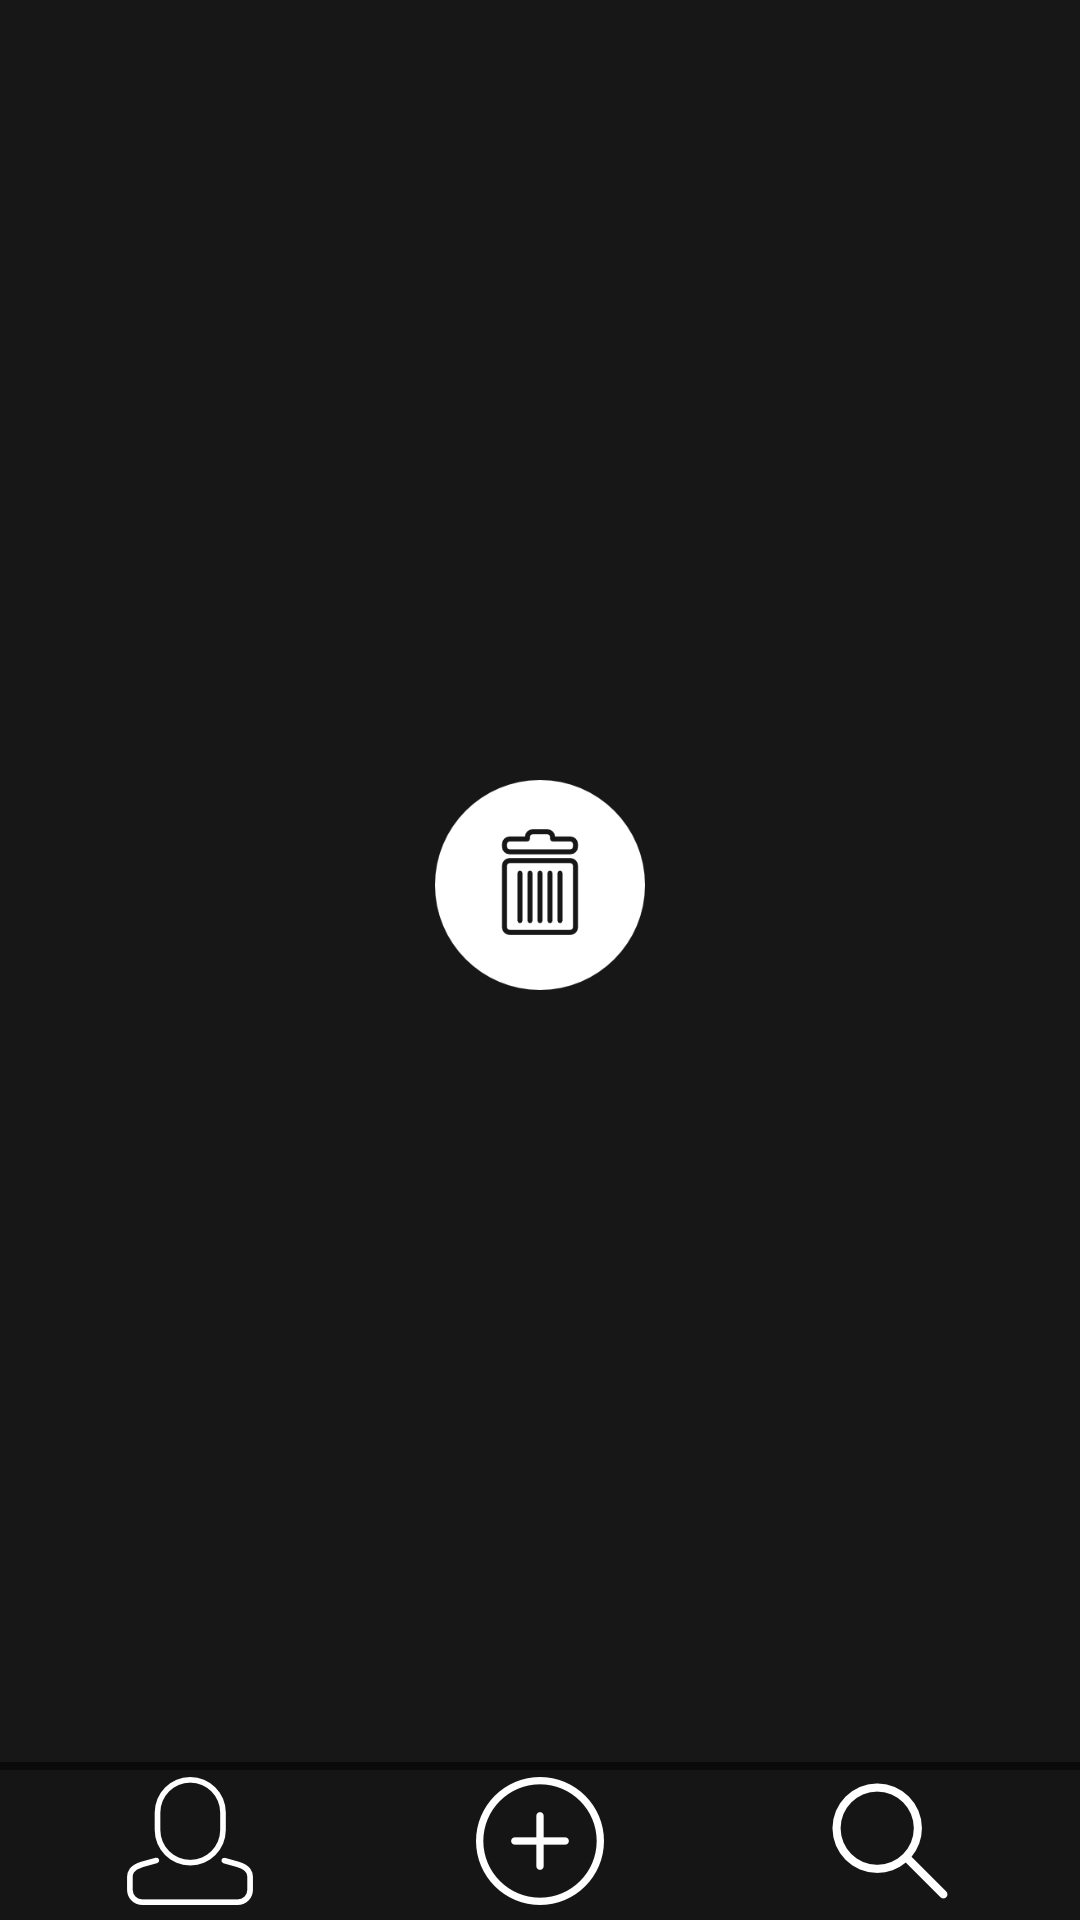

Write the Android layout XML for this screen, with the resource values it uses.
<!-- AndroidManifest.xml: application theme AppTheme -->
<!-- res/layout/activity_showimage.xml -->
<?xml version="1.0" encoding="utf-8"?>
<RelativeLayout xmlns:android="http://schemas.android.com/apk/res/android"
    xmlns:tools="http://schemas.android.com/tools"
    android:layout_width="match_parent"
    android:layout_height="match_parent"
    tools:context="com.anasion.anavel.myapplication.ShowImageActivity">
    <FrameLayout
        android:layout_width="match_parent"
        android:layout_height="match_parent">
        <FrameLayout
            android:layout_marginBottom="50dp"
            android:layout_width="match_parent"
            android:layout_height="match_parent"
            >

            <ImageView
                android:id="@+id/showImageview"
                android:layout_width="fill_parent"
                android:layout_height="fill_parent">

            </ImageView>


            <LinearLayout
                android:id="@+id/optionImageview"
                android:layout_width="match_parent"
                android:layout_height="match_parent"
                android:background="#82000000"
                android:gravity="center"
                >
                <Button
                    android:id="@+id/showImageDeleteButton"
                    android:layout_width="70dp"
                    android:layout_height="70dp"
                    android:scaleType="fitXY"
                    android:background="@drawable/buttondeleteimage"
                    android:layout_gravity="center"
                    />

            </LinearLayout>
        </FrameLayout>


    </FrameLayout>


    <LinearLayout
        android:layout_width="match_parent"
        android:layout_height="wrap_content"
        android:background="@color/bottom_black_bgcolor"
        android:layout_alignParentBottom="true"
        android:orientation="horizontal"
        android:padding="5dp"
        android:gravity="center">

        <LinearLayout
            android:id="@+id/showImageAccount"
            android:layout_width="wrap_content"
            android:layout_height="wrap_content"
            android:orientation="vertical"
            android:layout_weight="1">

            <ImageView
                android:layout_width="wrap_content"
                android:layout_height="wrap_content"
                android:background="@drawable/useravatar"
                android:layout_gravity="center"
                />
        </LinearLayout>

        <LinearLayout
            android:id="@+id/showImageUpload"
            android:layout_width="wrap_content"
            android:layout_height="wrap_content"
            android:orientation="vertical"
            android:layout_weight="1">


            <ImageView
                android:layout_width="wrap_content"
                android:layout_height="wrap_content"
                android:background="@drawable/plus"
                android:layout_gravity="center" />
        </LinearLayout>


        <LinearLayout
            android:id="@+id/showImageSearch"
            android:layout_width="wrap_content"
            android:layout_height="wrap_content"
            android:orientation="vertical"
            android:layout_weight="1">

            <ImageView
                android:layout_width="wrap_content"
                android:layout_height="wrap_content"
                android:layout_gravity="center"
                android:background="@drawable/search" />

        </LinearLayout>

    </LinearLayout>

</RelativeLayout>
<!-- resources referenced by this layout -->
<resources>
  <color name="bottom_black_bgcolor">#90000000</color>
  <!-- drawable buttondeleteimage (drawable) -->
  <?xml version="1.0" encoding="utf-8"?>
  <selector xmlns:android="http://schemas.android.com/apk/res/android">
      <item android:state_pressed="true" android:drawable="@drawable/deletecircle"/>
      <item android:state_pressed="false" android:drawable="@drawable/recyclebin"/>
  </selector>
  <!-- drawable plus: png bitmap (drawable-hdpi, 1913 bytes) -->
  <!-- drawable search: png bitmap (drawable-hdpi, 1958 bytes) -->
  <!-- drawable useravatar: png bitmap (drawable-hdpi, 1995 bytes) -->
  <style name="AppTheme" parent="Theme.AppCompat.NoActionBar">
          
          <item name="colorPrimary">@color/defaultcolorActionBar</item>
          <item name="colorPrimaryDark">@color/defaultcolorUpper</item>
          <item name="colorAccent">@color/colorAccent</item>
      </style>
  <!-- drawable deletecircle: png bitmap (drawable-hdpi, 5389 bytes) -->
  <!-- drawable recyclebin: png bitmap (drawable-hdpi, 3085 bytes) -->
  <color name="defaultcolorActionBar">#1e90ff</color>
  <color name="defaultcolorUpper">#b0e0e6</color>
  <color name="colorAccent">#f0ffff</color>
</resources>
